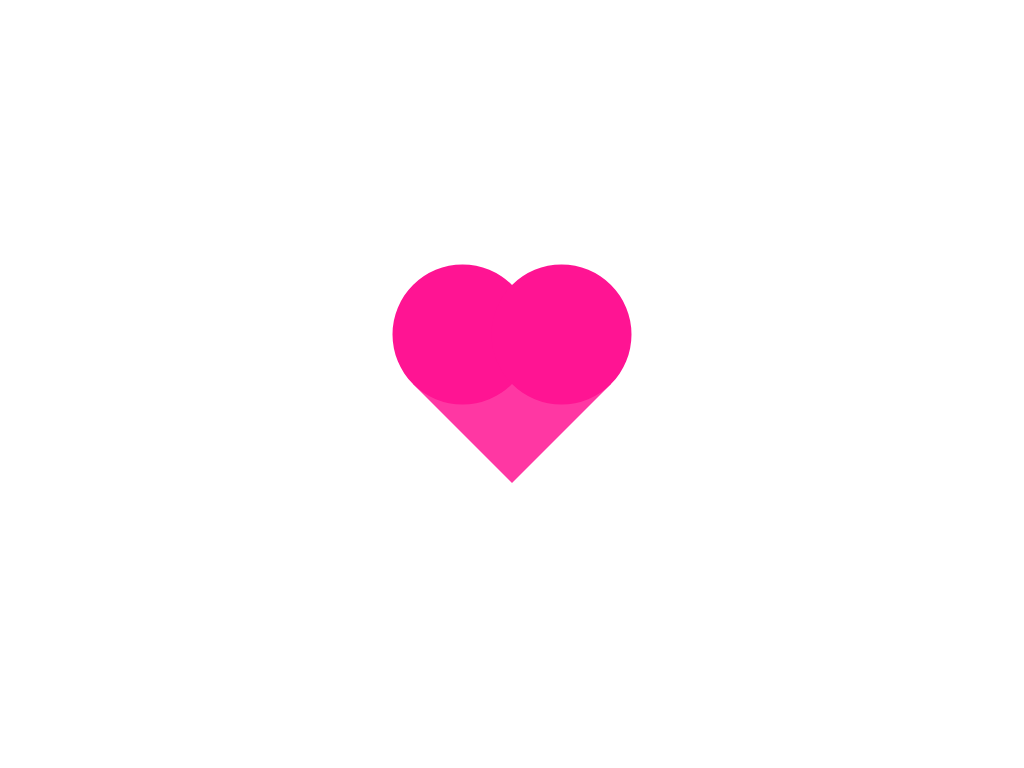

Recreate this image using only HTML and CSS.

<!DOCTYPE html>
<html lang="en">
<head>
	<meta charset="UTF-8">
	<title>Document</title>
	<style>
		.heartShaped {
          position: absolute;
          top:50%;
          left: 50%;
          transform:translate(-50%,-50%) rotate(45deg);
          background: rgba(255, 20, 147, .85);
          width: 140px;
          height: 140px;
          text-align: center;
          color: white;
          font-size: 12px;
        }
        .heartShaped:before,
        .heartShaped:after
         {
          content: '';
          position: absolute;
          top: 0;
          left: -70px;
          width: 140px;
          height: 140px;
          border-radius: 50%;
          background: rgb(255, 20, 147);
          z-index: -1;
        }
        .heartShaped:after{
          top: -70px;
          left: 0;
        }
	</style>
</head>
<body>
	<div class="heartShaped"></div>
</body>
</html>
